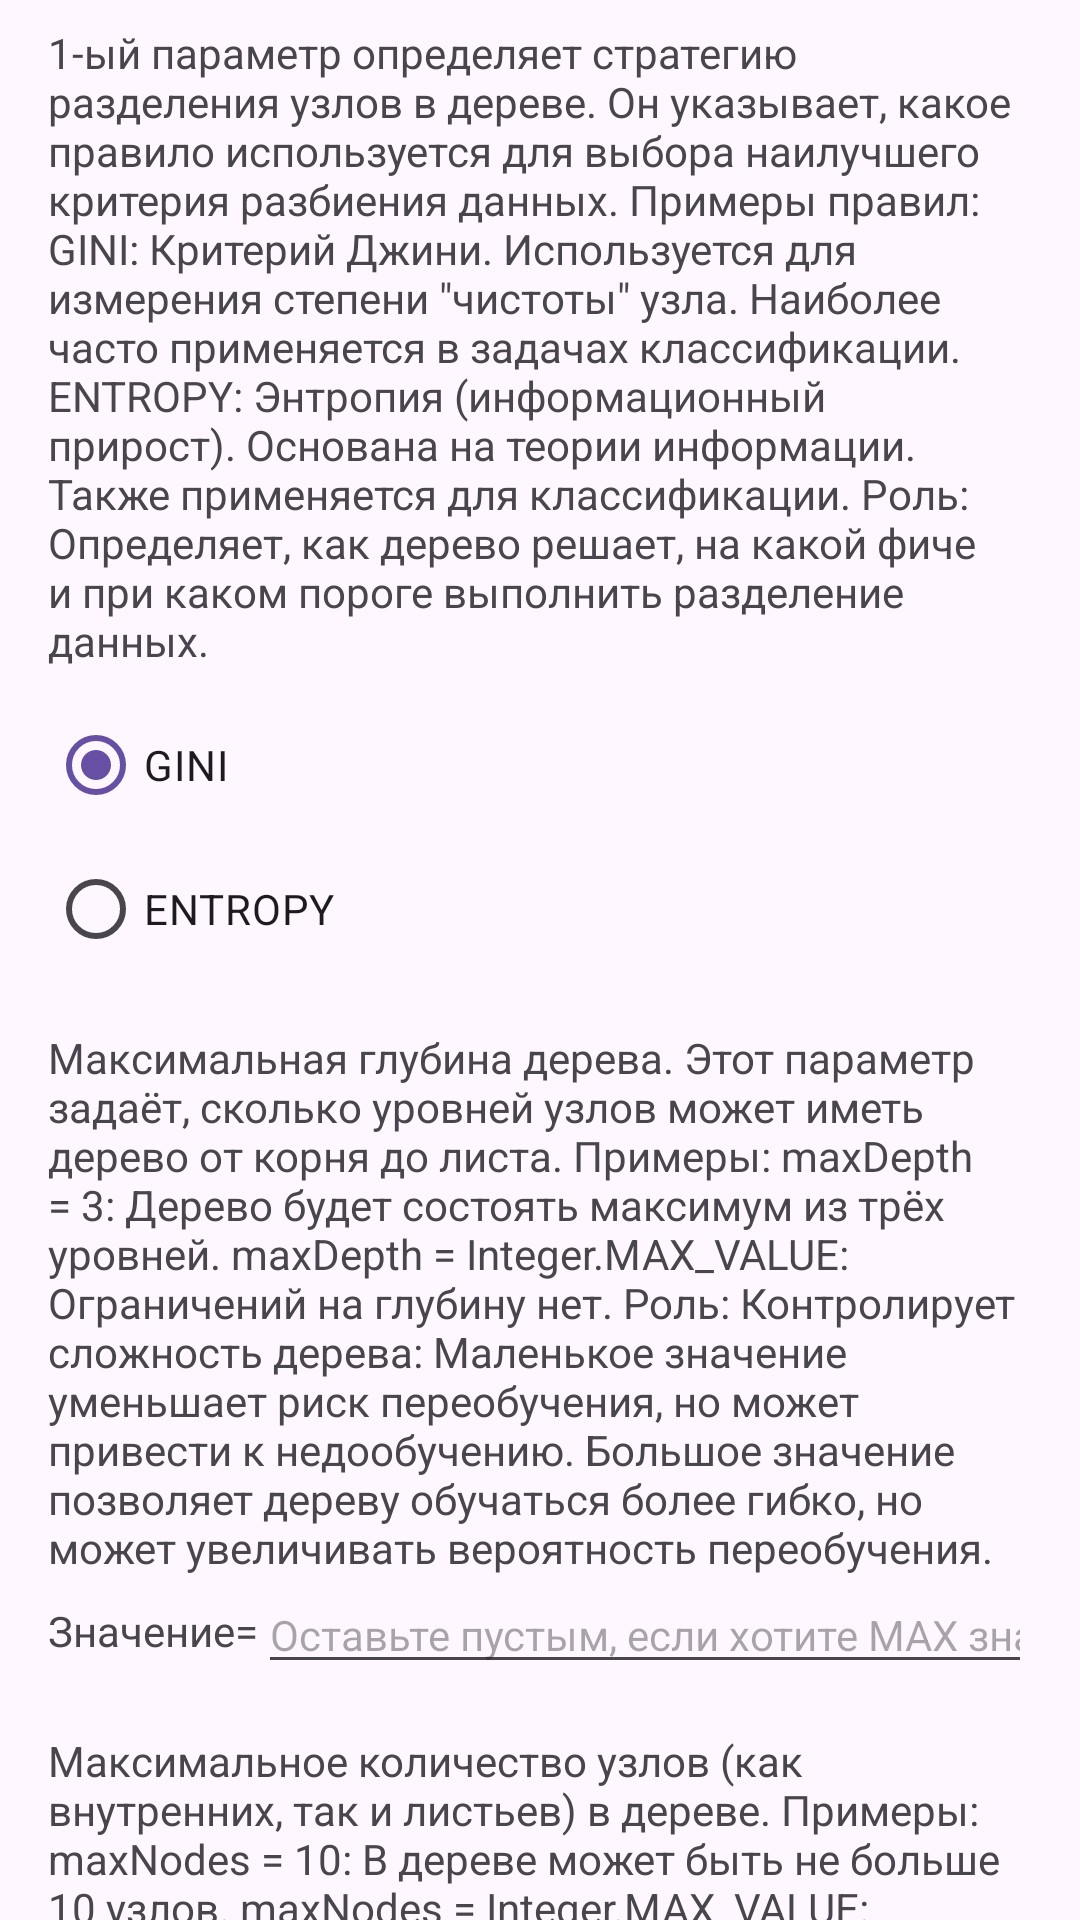

Reconstruct the res/layout file that produces this screen, plus the resources it refers to.
<!-- AndroidManifest.xml: application theme Theme.AiEdu -->
<!-- res/layout/fragment_decision_tree.xml -->
<?xml version="1.0" encoding="utf-8"?>
<androidx.core.widget.NestedScrollView xmlns:android="http://schemas.android.com/apk/res/android"
    xmlns:app="http://schemas.android.com/apk/res-auto"
    xmlns:tools="http://schemas.android.com/tools"
    android:layout_width="match_parent"
    android:layout_height="match_parent"
    tools:context=".DecisionTreeCode">

    <androidx.constraintlayout.widget.ConstraintLayout
        android:layout_width="match_parent"
        android:layout_height="wrap_content">

        <TextView
            android:id="@+id/textView"
            android:layout_width="0dp"
            android:layout_height="wrap_content"
            android:layout_marginStart="@dimen/sides_margin"
            android:layout_marginTop="@dimen/text_margin"
            android:layout_marginEnd="@dimen/sides_margin"
            android:text="@string/dt_text1"
            app:layout_constraintEnd_toEndOf="parent"
            app:layout_constraintStart_toStartOf="parent"
            app:layout_constraintTop_toTopOf="parent" />

        <TextView
            android:id="@+id/textView13"
            android:layout_width="0dp"
            android:layout_height="wrap_content"
            android:layout_marginStart="@dimen/sides_margin"
            android:layout_marginTop="@dimen/margin_title1"
            android:layout_marginEnd="@dimen/sides_margin"
            android:text="@string/dt_text2"
            app:layout_constraintEnd_toEndOf="parent"
            app:layout_constraintStart_toStartOf="parent"
            app:layout_constraintTop_toBottomOf="@id/radioGroup2" />

        <EditText
            android:id="@+id/editTextTextMultiLine"
            android:layout_width="0dp"
            android:layout_height="wrap_content"
            android:layout_marginEnd="@dimen/sides_margin"
            android:ems="10"
            android:gravity="start|top"
            android:hint="@string/value_hint"
            android:inputType="numberDecimal"
            android:textSize="@dimen/text_size"
            app:layout_constraintEnd_toEndOf="parent"
            app:layout_constraintHorizontal_bias="0.5"
            app:layout_constraintStart_toEndOf="@+id/textView14"
            app:layout_constraintTop_toBottomOf="@+id/textView13" />

        <RadioGroup
            android:id="@+id/radioGroup2"
            android:layout_width="wrap_content"
            android:layout_height="wrap_content"
            android:layout_marginStart="@dimen/sides_margin"
            android:layout_marginTop="@dimen/text_margin"
            app:layout_constraintStart_toStartOf="parent"
            app:layout_constraintTop_toBottomOf="@+id/textView">

            <RadioButton
                android:id="@+id/radioButton2"
                android:layout_width="match_parent"
                android:layout_height="wrap_content"
                android:checked="true"
                android:text="@string/gini" />

            <RadioButton
                android:id="@+id/radioButton6"
                android:layout_width="match_parent"
                android:layout_height="wrap_content"
                android:text="@string/entropy" />
        </RadioGroup>

        <TextView
            android:id="@+id/textView14"
            android:layout_width="wrap_content"
            android:layout_height="wrap_content"
            android:layout_marginStart="@dimen/sides_margin"
            android:text="@string/value_eq"
            app:layout_constraintBottom_toBottomOf="@+id/editTextTextMultiLine"
            app:layout_constraintEnd_toStartOf="@+id/editTextTextMultiLine"
            app:layout_constraintHorizontal_bias="0.5"
            app:layout_constraintHorizontal_chainStyle="packed"
            app:layout_constraintStart_toStartOf="parent"
            app:layout_constraintTop_toTopOf="@+id/editTextTextMultiLine" />

        <TextView
            android:id="@+id/textView15"
            android:layout_width="0dp"
            android:layout_height="wrap_content"
            android:layout_marginStart="@dimen/sides_margin"
            android:layout_marginTop="@dimen/margin_title1"
            android:layout_marginEnd="@dimen/sides_margin"
            android:text="@string/dt_text3"
            app:layout_constraintEnd_toEndOf="parent"
            app:layout_constraintStart_toStartOf="parent"
            app:layout_constraintTop_toBottomOf="@+id/editTextTextMultiLine" />

        <TextView
            android:id="@+id/textView16"
            android:layout_width="wrap_content"
            android:layout_height="wrap_content"
            android:layout_marginStart="@dimen/sides_margin"
            android:text="@string/value_eq"
            app:layout_constraintBottom_toBottomOf="@+id/editTextTextMultiLine2"
            app:layout_constraintHorizontal_chainStyle="packed"
            app:layout_constraintStart_toStartOf="parent"
            app:layout_constraintTop_toTopOf="@+id/editTextTextMultiLine2" />

        <EditText
            android:id="@+id/editTextTextMultiLine2"
            android:layout_width="0dp"
            android:layout_height="wrap_content"
            android:layout_marginTop="@dimen/text_margin"
            android:layout_marginEnd="@dimen/sides_margin"
            android:ems="10"
            android:gravity="start|top"
            android:hint="@string/value_hint"
            android:inputType="numberDecimal"
            android:textSize="@dimen/text_size"
            app:layout_constraintEnd_toEndOf="parent"
            app:layout_constraintHorizontal_bias="0.5"
            app:layout_constraintStart_toEndOf="@+id/textView16"
            app:layout_constraintTop_toBottomOf="@+id/textView15" />

        <TextView
            android:id="@+id/textView17"
            android:layout_width="0dp"
            android:layout_height="wrap_content"
            android:layout_marginStart="@dimen/sides_margin"
            android:layout_marginTop="@dimen/margin_title1"
            android:layout_marginEnd="@dimen/sides_margin"
            android:text="@string/dt_text4"
            app:layout_constraintEnd_toEndOf="parent"
            app:layout_constraintStart_toStartOf="parent"
            app:layout_constraintTop_toBottomOf="@+id/editTextTextMultiLine2" />

        <TextView
            android:id="@+id/textView18"
            android:layout_width="wrap_content"
            android:layout_height="wrap_content"
            android:layout_marginStart="@dimen/sides_margin"
            android:layout_marginTop="@dimen/margin_title1"
            android:text="@string/value_eq"
            app:layout_constraintBottom_toBottomOf="@+id/editTextTextMultiLine3"
            app:layout_constraintEnd_toStartOf="@+id/editTextTextMultiLine3"
            app:layout_constraintHorizontal_bias="0.5"
            app:layout_constraintHorizontal_chainStyle="packed"
            app:layout_constraintStart_toStartOf="parent"
            app:layout_constraintTop_toBottomOf="@+id/textView17" />

        <EditText
            android:id="@+id/editTextTextMultiLine3"
            android:layout_width="0dp"
            android:layout_height="wrap_content"
            android:layout_marginTop="@dimen/text_margin"
            android:layout_marginEnd="@dimen/sides_margin"
            android:ems="10"
            android:gravity="start|top"
            android:hint="@string/value_hint"
            android:inputType="numberDecimal"
            android:textSize="@dimen/text_size"
            app:layout_constraintEnd_toEndOf="parent"
            app:layout_constraintHorizontal_bias="0.5"
            app:layout_constraintStart_toEndOf="@+id/textView18"
            app:layout_constraintTop_toBottomOf="@+id/textView17" />

        <RadioGroup
            android:id="@+id/radioGroup"
            android:layout_width="0dp"
            android:layout_height="wrap_content"
            android:layout_marginStart="16dp"
            android:layout_marginEnd="16dp"
            android:orientation="horizontal"
            app:layout_constraintEnd_toEndOf="parent"
            app:layout_constraintStart_toStartOf="parent"
            app:layout_constraintTop_toBottomOf="@id/editTextTextMultiLine3">

            <RadioButton
                android:id="@+id/radioButton"
                android:layout_width="wrap_content"
                android:layout_height="wrap_content"
                android:checked="true"
                android:drawableStart="@drawable/two_groups" />

            <RadioButton
                android:id="@+id/radioButton3"
                android:layout_width="wrap_content"
                android:layout_height="wrap_content"
                android:drawableStart="@drawable/circle" />

            <RadioButton
                android:id="@+id/radioButton4"
                android:layout_width="wrap_content"
                android:layout_height="wrap_content"
                android:drawableStart="@drawable/heap" />

            <RadioButton
                android:id="@+id/radioButton5"
                android:layout_width="wrap_content"
                android:layout_height="wrap_content"
                android:drawableStart="@drawable/four_groups" />

        </RadioGroup>

        <TextView
            android:id="@+id/textView19"
            android:layout_width="wrap_content"
            android:layout_height="wrap_content"
            android:layout_marginStart="@dimen/sides_margin"
            android:layout_marginTop="@dimen/text_margin"
            android:layout_marginEnd="@dimen/sides_margin"
            android:layout_marginBottom="24dp"
            android:text="@string/metrics_void"
            android:textStyle="bold"
            app:layout_constraintBottom_toBottomOf="parent"
            app:layout_constraintEnd_toEndOf="parent"
            app:layout_constraintStart_toStartOf="parent"
            app:layout_constraintTop_toBottomOf="@id/button2" />

        <Button
            android:id="@+id/button2"
            android:layout_width="wrap_content"
            android:layout_height="wrap_content"
            android:layout_marginStart="@dimen/sides_margin"
            android:layout_marginTop="@dimen/text_margin"
            android:layout_marginEnd="@dimen/sides_margin"
            android:text="@string/learn"
            app:layout_constraintEnd_toEndOf="parent"
            app:layout_constraintStart_toStartOf="parent"
            app:layout_constraintTop_toBottomOf="@id/radioGroup" />
    </androidx.constraintlayout.widget.ConstraintLayout>
</androidx.core.widget.NestedScrollView>
<!-- resources referenced by this layout -->
<resources>
  <dimen name="margin_title1">16dp</dimen>
  <dimen name="sides_margin">16dp</dimen>
  <dimen name="text_margin">8dp</dimen>
  <dimen name="text_size">14sp</dimen>
  <!-- drawable circle: png bitmap (drawable, 7985 bytes) -->
  <!-- drawable four_groups: png bitmap (drawable, 15605 bytes) -->
  <!-- drawable heap: png bitmap (drawable, 13404 bytes) -->
  <!-- drawable two_groups: png bitmap (drawable, 10517 bytes) -->
  <string name="dt_text1">1-ый параметр определяет стратегию разделения узлов в дереве. Он указывает, какое правило используется для выбора наилучшего критерия разбиения данных. Примеры правил: GINI: Критерий Джини. Используется для измерения степени \"чистоты\" узла. Наиболее часто применяется в задачах классификации. ENTROPY: Энтропия (информационный прирост). Основана на теории информации. Также применяется для классификации. Роль: Определяет, как дерево решает, на какой фиче и при каком пороге выполнить разделение данных.</string>
  <string name="dt_text2">Максимальная глубина дерева. Этот параметр задаёт, сколько уровней узлов может иметь дерево от корня до листа. Примеры: maxDepth = 3: Дерево будет состоять максимум из трёх уровней. maxDepth = Integer.MAX_VALUE: Ограничений на глубину нет. Роль: Контролирует сложность дерева: Маленькое значение уменьшает риск переобучения, но может привести к недообучению. Большое значение позволяет дереву обучаться более гибко, но может увеличивать вероятность переобучения.</string>
  <string name="dt_text3">Максимальное количество узлов (как внутренних, так и листьев) в дереве. Примеры: maxNodes = 10: В дереве может быть не больше 10 узлов. maxNodes = Integer.MAX_VALUE: Ограничений на количество узлов нет. Роль: Помогает ограничивать размер дерева, чтобы избежать переобучения. Может использоваться как альтернатива maxDepth.</string>
  <string name="dt_text4">Минимальный размер узла. Указывает минимальное количество наблюдений (примеров) в узле, при котором дерево может продолжать делить узел на подузлы. Примеры: nodeSize = 1: Узел будет разделён, если в нём есть хотя бы 1 пример. nodeSize = 10: Узел будет разделён, только если в нём есть минимум 10 примеров. Роль: Помогает избежать чрезмерного деления и создания слишком маленьких узлов. Увеличение этого параметра делает дерево более \"грубым\" и устойчивым к шуму, но может ухудшить качество модели.</string>
  <string name="entropy">ENTROPY</string>
  <string name="gini">GINI</string>
  <string name="learn">Обучить!</string>
  <string name="metrics_void">Результаты:</string>
  <string name="value_eq">Значение=</string>
  <string name="value_hint">Оставьте пустым, если хотите MAX значение</string>
  <style name="Theme.AiEdu" parent="Base.Theme.AiEdu" />
  <style name="Base.Theme.AiEdu" parent="Theme.Material3.DayNight.NoActionBar">
          
          
      </style>
</resources>
